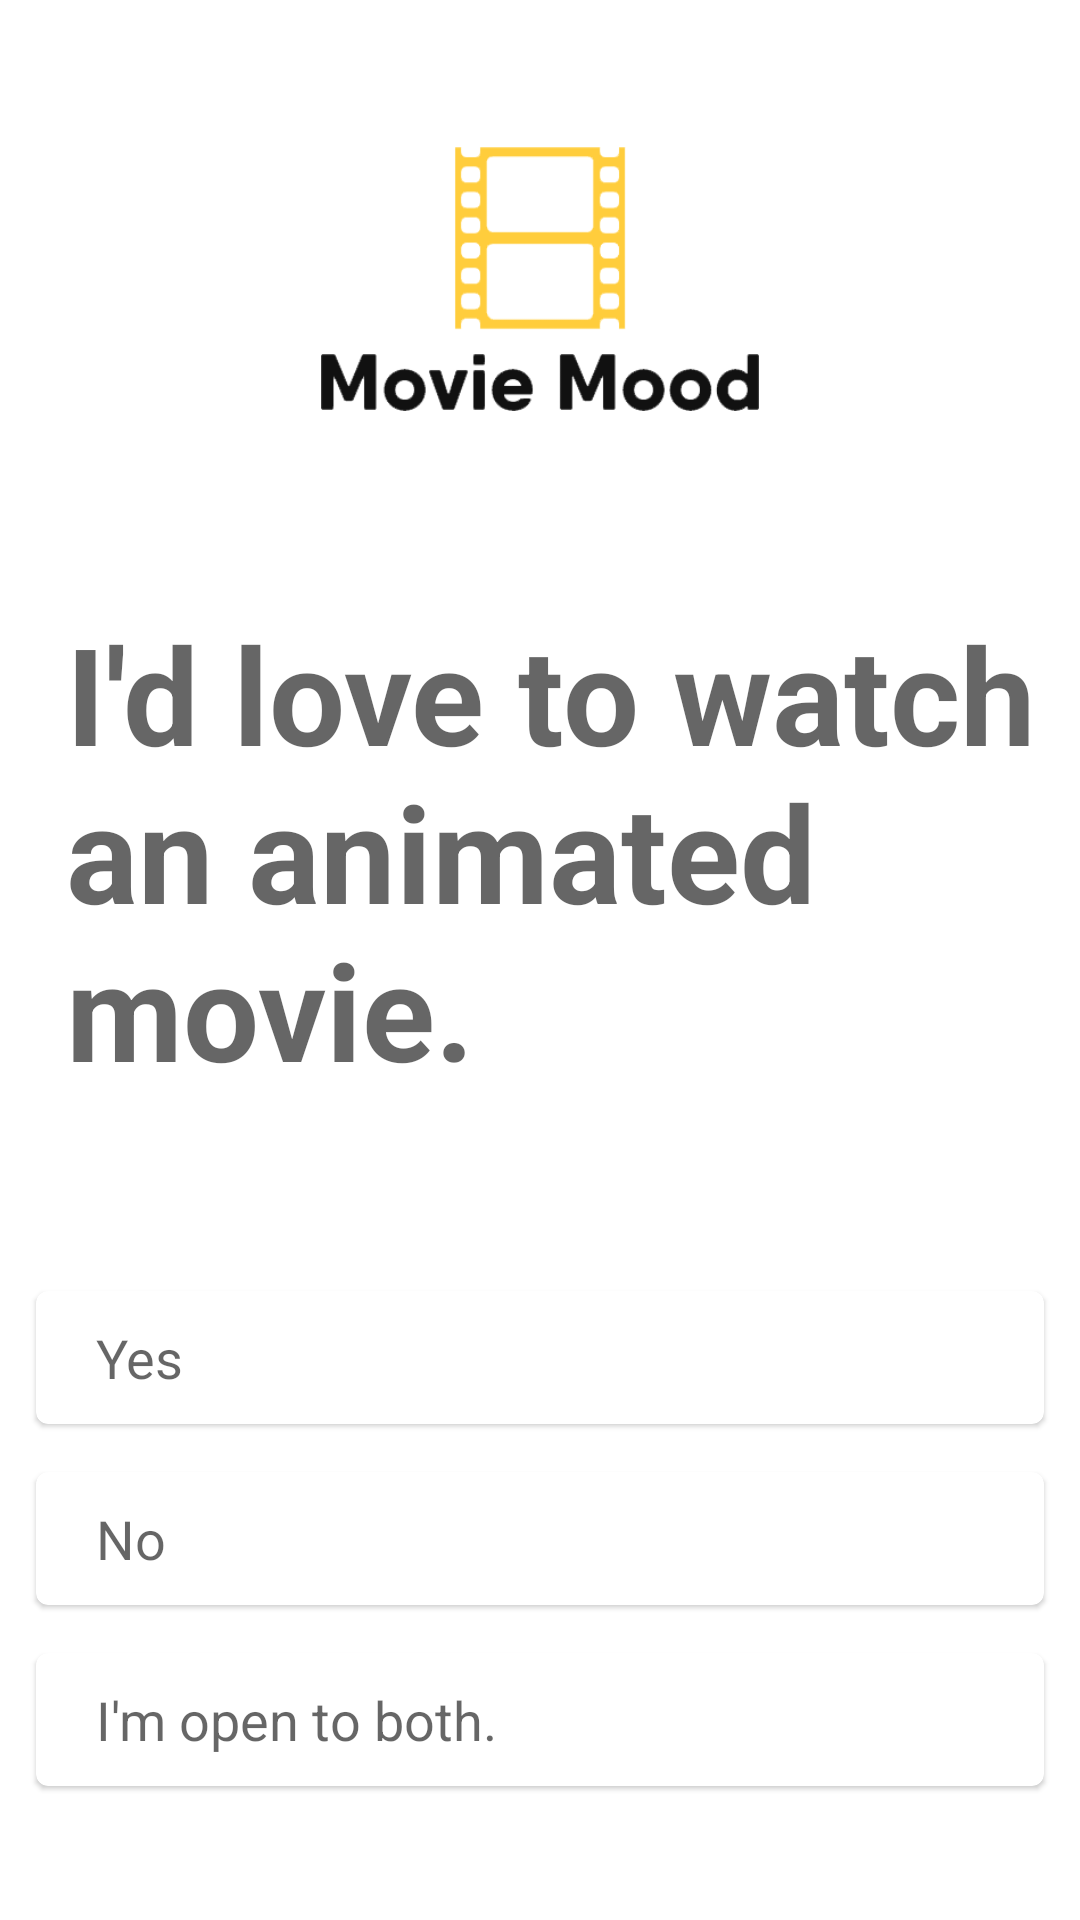

This screen was rendered from an Android layout file. Write that file and the resources it references.
<!-- AndroidManifest.xml: application theme Theme.MovieMood -->
<!-- res/layout/animation_selection.xml -->
<?xml version="1.0" encoding="utf-8"?>
<LinearLayout xmlns:android="http://schemas.android.com/apk/res/android"
    xmlns:app="http://schemas.android.com/apk/res-auto"
    android:layout_width="match_parent"
    android:layout_height="match_parent"
    android:orientation="vertical"
    >

    <ImageButton
        android:id="@+id/backButton"
        android:layout_marginTop="5dp"
        android:layout_width="57dp"
        android:layout_height="44dp"
        android:scaleType="fitCenter"
        android:adjustViewBounds="true"
        android:background="@android:color/transparent"
        app:srcCompat="@drawable/backbutton" />

    <ImageView
        android:layout_width="280dp"
        android:layout_height="88dp"
        android:layout_gravity="center_horizontal"
        android:background="@android:color/transparent"
        android:contentDescription="@string/app_name"
        android:src="@drawable/headerlogo" />

    <TextView
        android:layout_width="wrap_content"
        android:layout_height="wrap_content"
        android:layout_marginStart="22dp"
        android:layout_marginTop="64dp"
        android:layout_marginBottom="48dp"
        android:text="I'd love to watch an animated movie."
        android:textStyle="bold"
        android:textAppearance="@android:style/TextAppearance.Material.Display2"
        app:layout_constraintStart_toStartOf="parent"
        app:layout_constraintTop_toTopOf="parent" />

    <com.google.android.material.card.MaterialCardView
        android:id="@+id/animatedyes"
        style="@style/optionCards">


        <TextView
            style="@style/optionCardsText"
            android:text="Yes" />

    </com.google.android.material.card.MaterialCardView>

    <com.google.android.material.card.MaterialCardView
        android:id="@+id/animatedno"
        style="@style/optionCards">

        <TextView
            style="@style/optionCardsText"
            android:text="No" />

    </com.google.android.material.card.MaterialCardView>

    <com.google.android.material.card.MaterialCardView
        android:id="@+id/animatedopentoanything"
        style="@style/optionCards">

        <TextView
            style="@style/optionCardsText"
            android:text="I'm open to both." />

    </com.google.android.material.card.MaterialCardView>
</LinearLayout>
<!-- resources referenced by this layout -->
<resources>
  <!-- drawable headerlogo: png bitmap (drawable, 9920 bytes) -->
  <string name="app_name">Movie Mood</string>
  <style name="optionCards" parent="Theme.MovieMood">
          <item name="android:layout_width">match_parent</item>
          <item name="android:layout_height">wrap_content</item>
          <item name="android:layout_marginTop">16dp</item>
          <item name="android:layout_marginStart">12dp</item>
          <item name="android:layout_marginEnd">12dp</item>
          <item name="android:clickable">true</item>
          <item name="android:focusable">true</item>
          <item name="android:elevation">4dp</item>
      </style>
  <style name="optionCardsText" parent="Theme.MovieMood">
          <item name="android:layout_width">wrap_content</item>
          <item name="android:layout_height">wrap_content</item>
          <item name="android:textAppearance">@android:style/TextAppearance.Material.Medium</item>
          <item name="android:layout_marginStart">10dp</item>
          <item name="android:padding">10dp</item>
      </style>
  <style name="Theme.MovieMood" parent="Theme.MaterialComponents.DayNight.NoActionBar">
          
          <item name="colorPrimary">@color/purple_500</item>
          <item name="colorPrimaryVariant">@color/purple_700</item>
          <item name="colorOnPrimary">@color/white</item>
          
          <item name="colorSecondary">@color/teal_200</item>
          <item name="colorSecondaryVariant">@color/teal_700</item>
          <item name="colorOnSecondary">@color/black</item>
          
          <item name="android:statusBarColor" tools:targetApi="l">?attr/colorPrimaryVariant</item>
          
          <item name="android:colorBackground">@color/gray</item>
      </style>
  <color name="purple_500">#FF6200EE</color>
  <color name="purple_700">#FF3700B3</color>
  <color name="white">#FFFFFFFF</color>
  <color name="teal_200">#FF03DAC5</color>
  <color name="teal_700">#FF018786</color>
  <color name="black">#FF000000</color>
  <color name="gray">#F2FFFFFF</color>
</resources>
